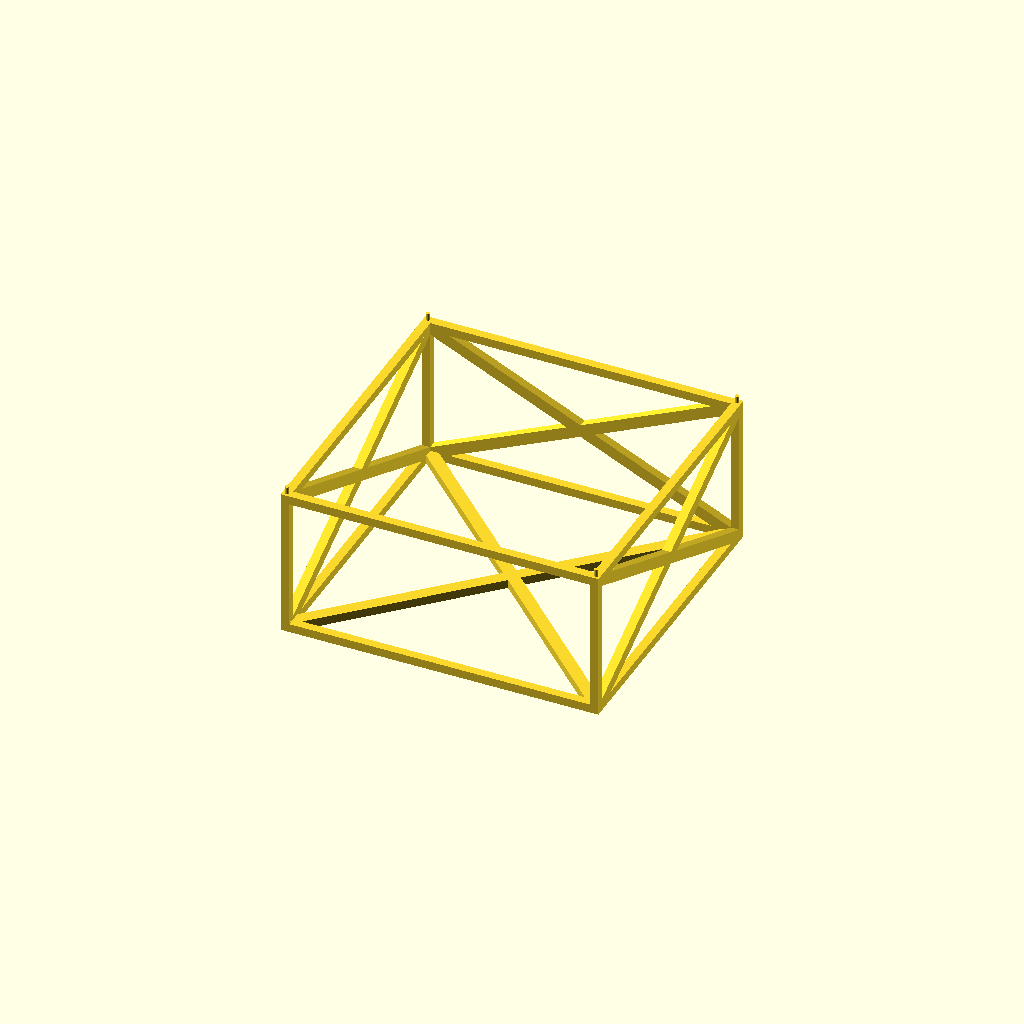
Cell 1: the model at its default parameters.
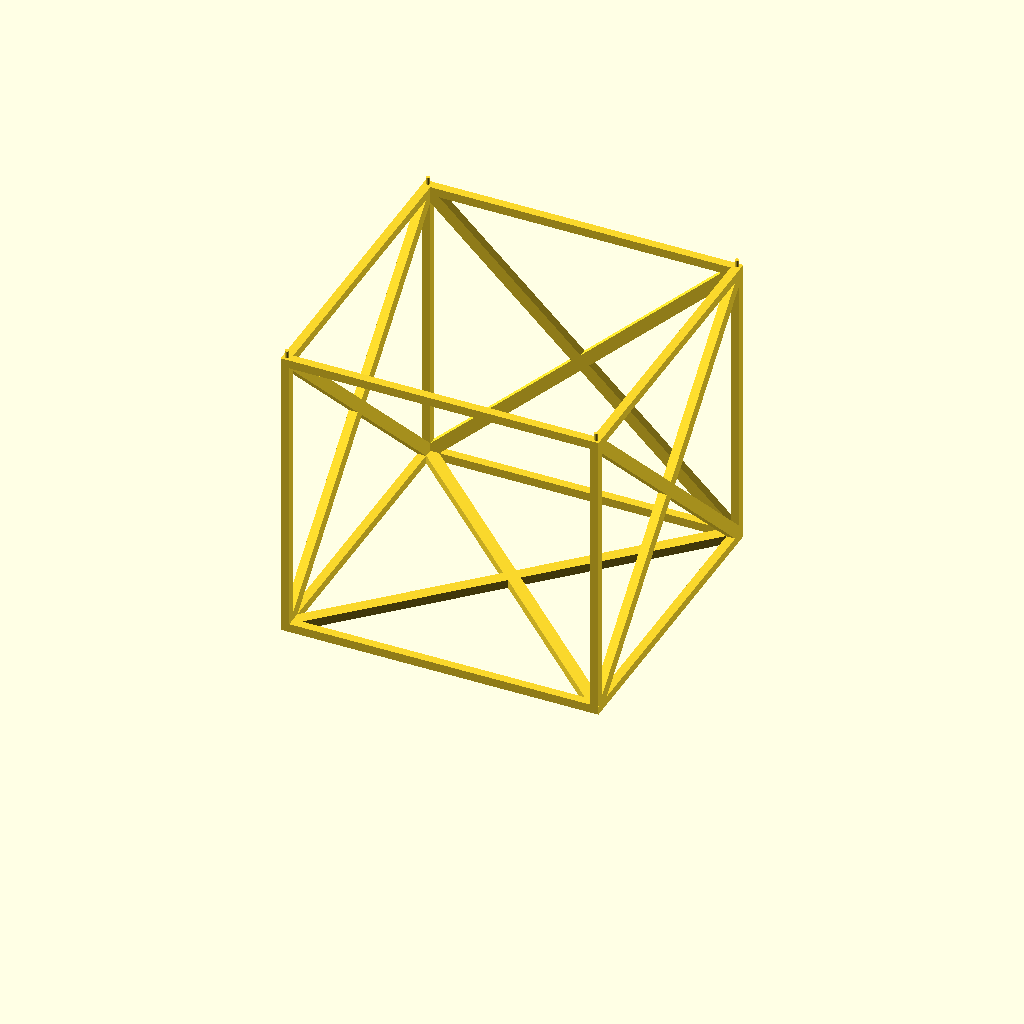
Cell 2: totHeight = 520 (everything else at default).
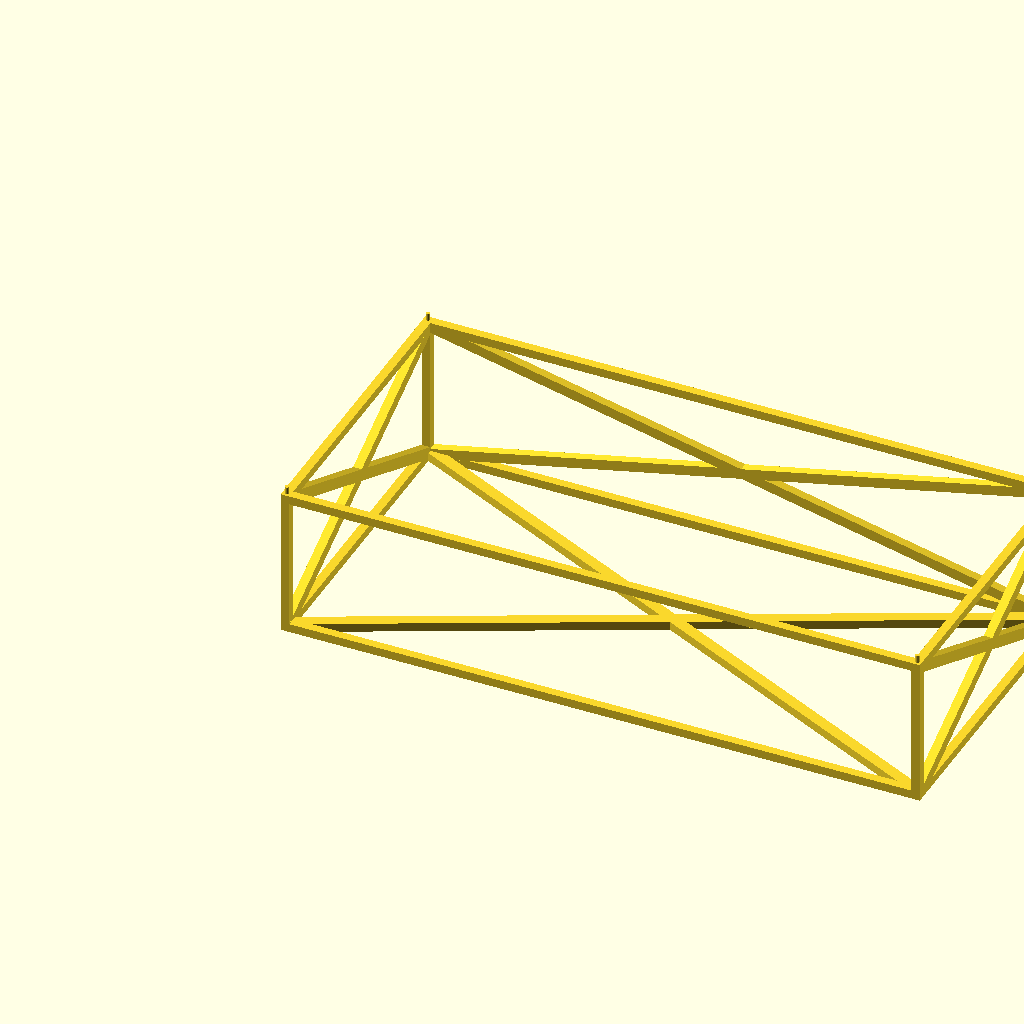
Cell 3: the same model with totWidth = 222.2.
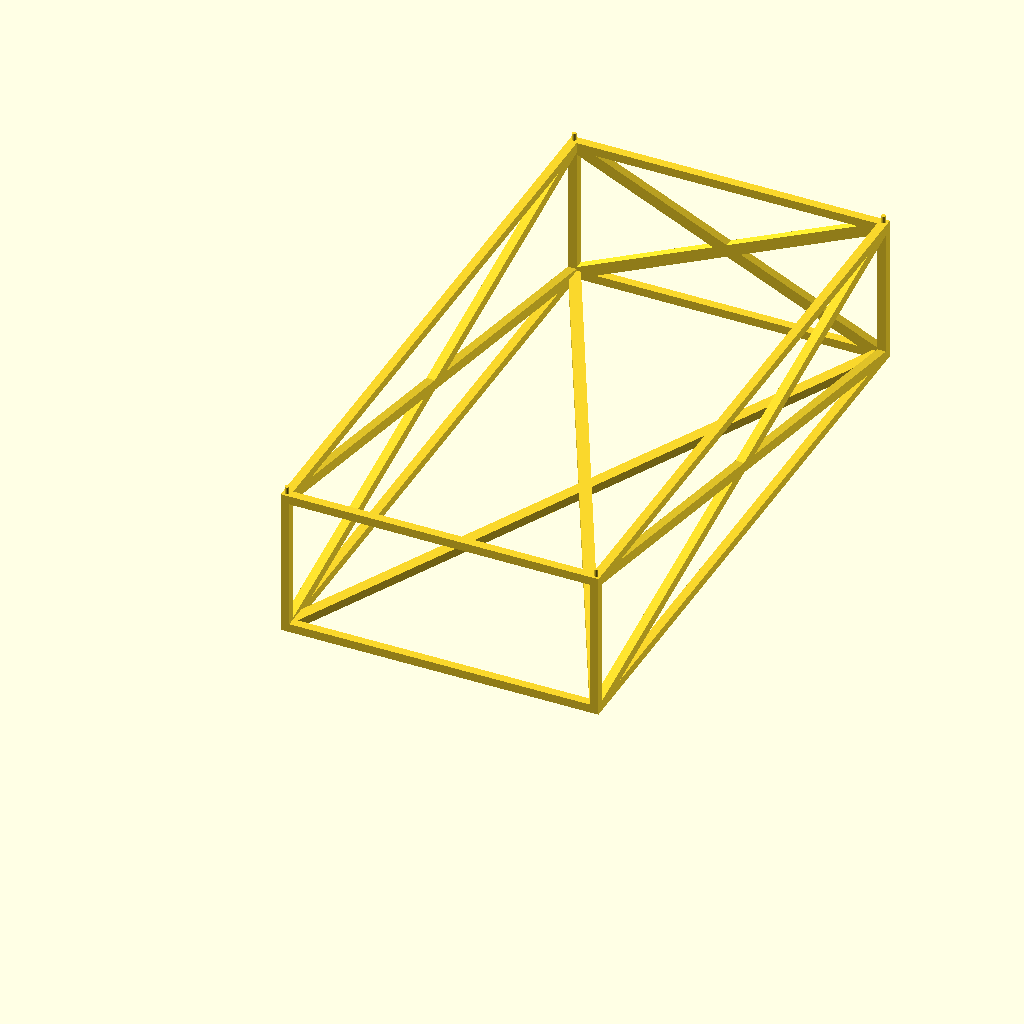
Cell 4: totDepth = 217 (everything else at default).
All cells are drawn from one camera (rotation 55°, 0°, 25°, orthographic, colour scheme Cornfield), so only the parameter changes between them.
OpenSCAD source file openscad/midleton/test.scad:
// This scad script creates a cubic structure based on cube dimensions 
// based on uprights and cross connexions from a list of lists of corners
$fn=100;
//inside of midleton wooden box with double doors
totHeight = 260 ;
totWidth = 111.1 ;
totDepth = 108.5 ;
dimensions = [ totWidth, totDepth, totHeight] ;
wiggle = [1.25, 1, 1] ;
volume = dimensions - wiggle ;

// Corner strength
Blob = [3,3,3] ;
// Outside dimensions
//DIM = [100, 200, 200] ;
DIM = volume - [0,0,4*(volume.z/5)];

module qubicStruct(Blob, DIM) {
    // relative coordinates of the 8 corners minus the corner strength
    // eg. Bottom Back Left= BBL, or TFR= Top Front Right
    // This makes reading the list of lists easier
    BFL = [0, 0, 0] ;
    BFR = [DIM.x - Blob.x, 0, 0] ;
    BBR = [DIM.x - Blob.x, DIM.y -Blob.y, 0] ;
    BBL = [0, DIM.y -Blob.y, 0] ;
    TOP = [0, 0, DIM.z -Blob.z] ;
    TFL = BFL + TOP ;
    TFR = BFR + TOP ;
    TBR = BBR + TOP ;
    TBL = BBL + TOP ;

    // List of top corners
    topCorners = [
        TFL,
        TFR,
        TBL,
        TBR
    ];
    bottomCorners = [
        BFL,
        BFR,
        BBL,
        BBR
    ];
    // List of list of pairs of 3D coordinates with comment
    coordinatePairs = [
        [BFL, BFR, "bottom"],
        [BFR, BBR, "bottom"],
        [BBR, BBL, "bottom"],
        [BBL, BFL, "bottom"],
        [BBL, BFR, "bottom cross"],
        [BFL, BBR, "bottom cross"],
        [BFR, TFR, "upright"],
        [BFL, TFL, "upright"],
        [BBR, TBR, "upright"],
        [BBL, TBL, "upright"],
        // top frame (ONLY needed if TOP structure to stabilize
        [TFL, TFR, "top"],
        [TFR, TBR, "top"],
        [TBR, TBL, "top"],
        [TBL, TFL, "top"],
        [BFL, TBL, "left cross"],
        [TFL, BBL, "left cross"],
        [BFR, TBR, "right cross"],
        [TFR, BBR, "right cross"],
        [BBR, TBL, "back cross"],
        [TBR, BBL, "back cross"],
    ];

    module createHull(coord1, coord2) {
        hull() {
            translate(coord1) cube(Blob);
            translate(coord2) cube(Blob);
        }
    }
    difference() {
        // Create hulls around pairs of 3D coordinates
        for (pair = coordinatePairs) {
            createHull(pair[0], pair[1]);
        }
        // add mounting post hole
        for (corner = bottomCorners) {
            translate(corner + [Blob.x/2,Blob.y/2,-.1]) cylinder(h = Blob.z, d = Blob.x - 1.4);
        }

    }   
    // add mounting posts
    for (corner = topCorners) {
        translate(corner + [Blob.x / 2, Blob.y / 2, Blob.z]) cylinder(h = Blob.z - .5, d = Blob.x - 1.6);
    }
}

qubicStruct(Blob, DIM);
Customizer parameters (derived from the source; name, type, default, range or options):
totHeight: number, default 260
totWidth: number, default 111.1
totDepth: number, default 108.5
wiggle: vector, default [1.25, 1, 1]
Blob: vector, default [3, 3, 3]
